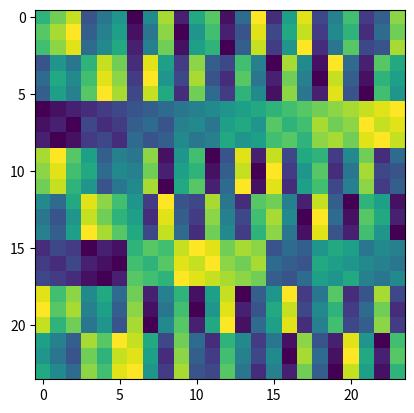

Python code for this plot:
import numpy as np
import matplotlib.pyplot as plt


def get_square_matrices(n, k):
    # all n*n matrices where elements are in Z_k
    for v in get_vectors(n, k):
        a = np.array(v).reshape((n, n))
        yield a


def get_vectors(n, k):
    # get vectors of length n**2 where elements are in Z_k
    v = [0] * n**2
    while True:
        yield v
        for i in range(len(v)+1):
            if i == len(v):
                # reached the end of the vector without being able to carry
                # can't get any more vectors, we've reached the max
                return
            x = v[-(i+1)]
            if x == k-1:
                # carry to next digit
                v[-(i+1)] = 0
            else:
                v[-(i+1)] += 1
                break


def mult(m1, m2, k):
    return (m1 @ m2) % k


def get_matrix_index(m, k, mats=None):
    if mats is None:
        # assuming the matrices are in the correct order
        # reshape/flatten is row-major
        m = m.flatten()  # not in-place
        N = m.size
        s = 0
        for p in range(0, N):
            c = m[N-p-1]
            s += c * k**p
        return s
    else:
        for i, m2 in enumerate(mats):
            if (m == m2).all():
                return i
        return None


def make_multiplication_table(mats, k):
    l = len(mats)
    a = np.zeros((l, l))
    for i in range(l):
        if i % 10 == 0:
            print(f"{i}/{l}")
        for j in range(l):  # not commutative
            mi = mats[i]
            mj = mats[j]
            m = mult(mi, mj, k)
            index = get_matrix_index(m, k, mats=mats)
            a[i,j] = index
    return a


def det(m, k):
    return int(round(np.linalg.det(m))) % k



if __name__ == "__main__":
    k = 3
    n = 2
    mats = list(get_square_matrices(n, k))
    det1 = [m for m in mats if det(m, k) == 1]
    for m in det1:
        print(m)

    # table = make_multiplication_table(mats, k)
    table = make_multiplication_table(det1, k)
    plt.imshow(table)
    plt.show()
